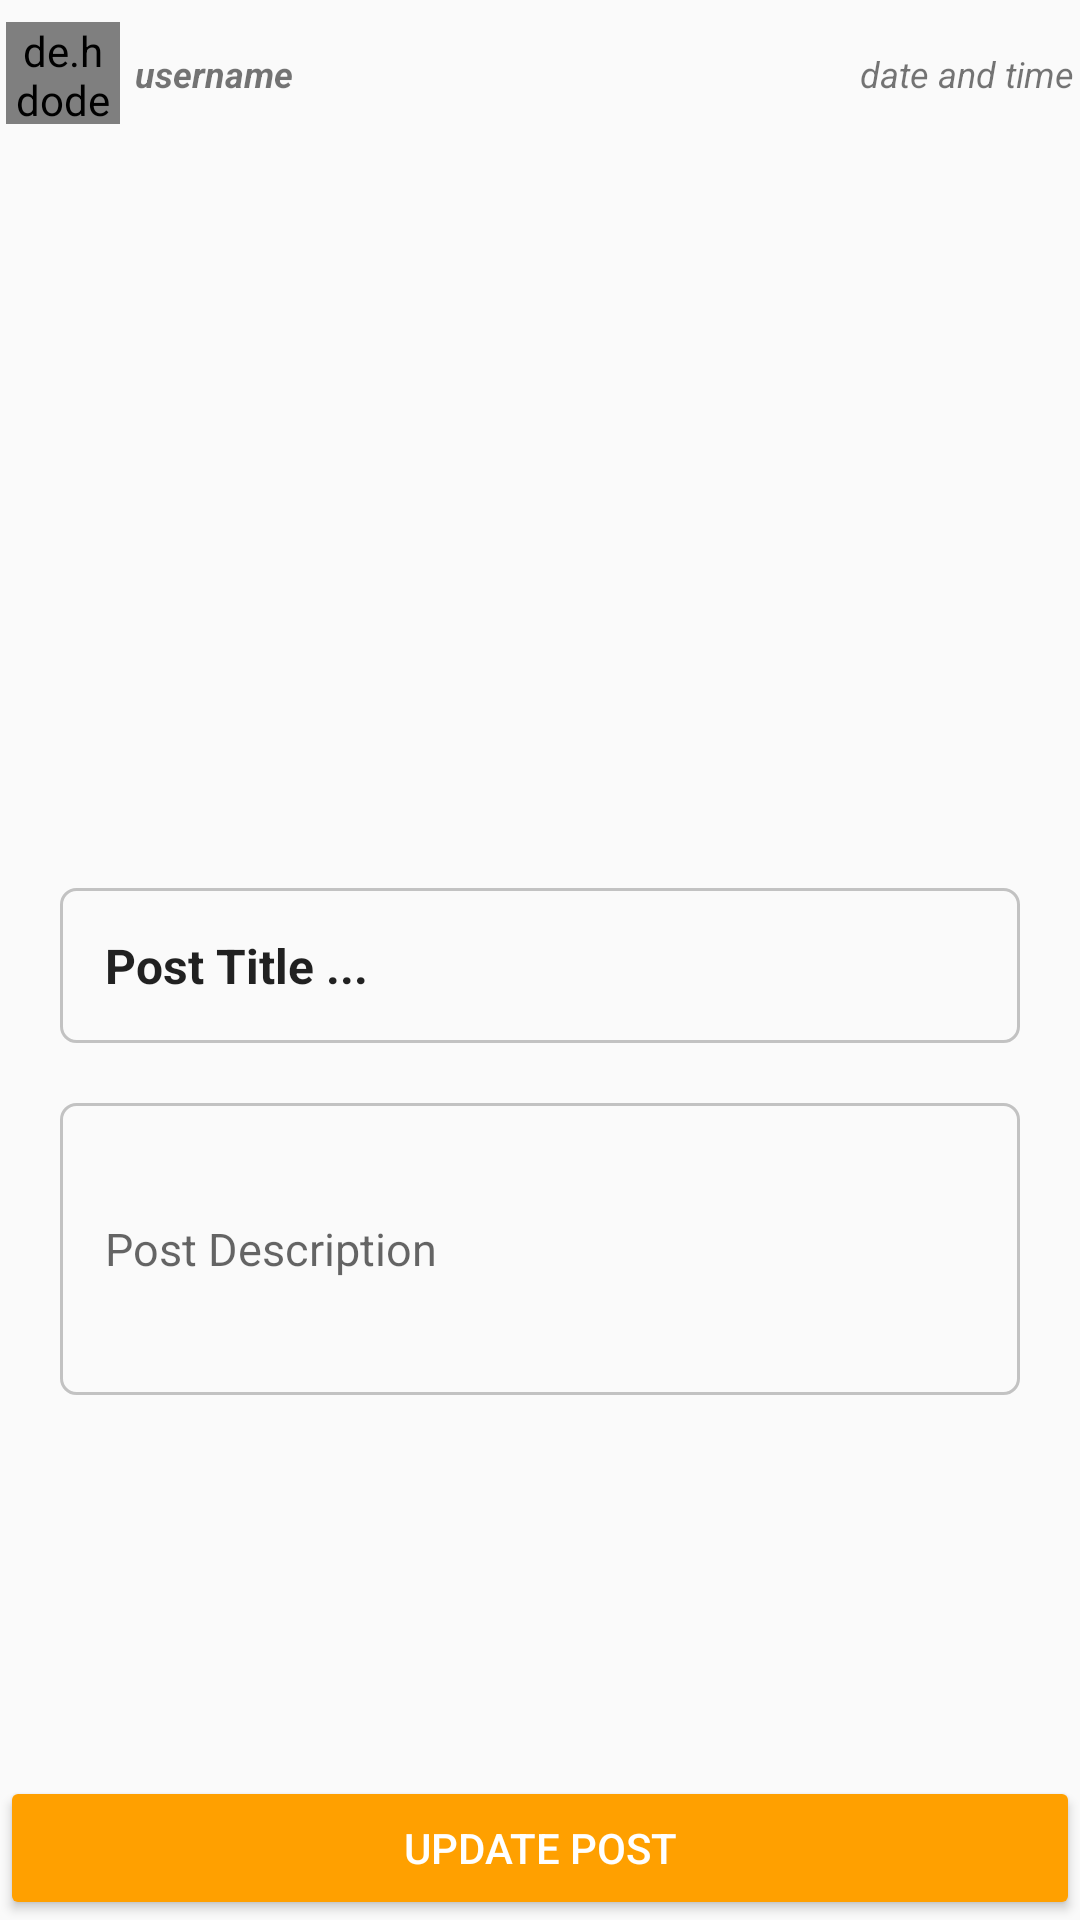

Here is an Android app screen rendered from its layout file. Give the layout XML and the strings, colors and styles it references.
<!-- AndroidManifest.xml: application theme AppTheme -->
<!-- res/layout/activity_update.xml -->
<?xml version="1.0" encoding="utf-8"?>
<RelativeLayout xmlns:android="http://schemas.android.com/apk/res/android"
    xmlns:tools="http://schemas.android.com/tools"
    android:screenOrientation="portrait"
    android:layout_width="match_parent"
    android:layout_height="match_parent"
    xmlns:app="http://schemas.android.com/apk/res-auto"
    tools:context="com.example.adamoconnor.test02maps.PostingInformationAndComments.CommentsActivity">

    <LinearLayout
        android:layout_width="match_parent"
        android:layout_height="465dp"
        android:orientation="vertical"
        android:paddingTop="2dp"
        android:weightSum="1"
        tools:ignore="UselessParent"
        android:layout_alignParentStart="true">

        <RelativeLayout
            android:layout_width="match_parent"
            android:layout_height="45dp"
            android:padding="2dp"
            android:paddingLeft="5dp"
            tools:ignore="RtlHardcoded,RtlSymmetry">

            <de.hdodenhof.circleimageview.CircleImageView
                android:id="@+id/commentProfile"
                android:layout_width="38dp"
                android:layout_height="34dp"
                android:layout_alignParentStart="true"
                android:layout_centerVertical="true"
                android:src="@drawable/defaulticon" />

            <TextView
                android:id="@+id/commentTime"
                android:layout_width="wrap_content"
                android:layout_height="wrap_content"
                android:layout_alignParentEnd="true"
                android:layout_centerVertical="true"
                android:text="@string/date_and_time"
                android:textSize="12sp"
                android:textStyle="italic"
                tools:ignore="RelativeOverlap" />

            <TextView
                android:id="@+id/commentUsername"
                android:layout_width="wrap_content"
                android:layout_height="wrap_content"
                android:layout_centerVertical="true"
                android:layout_toEndOf="@+id/commentProfile"
                android:paddingLeft="5dp"
                android:text="@string/username"
                android:textSize="12sp"
                android:textStyle="bold|italic" />

        </RelativeLayout>

        <ImageView
            android:id="@+id/commentImage"
            android:layout_width="match_parent"
            android:layout_height="229dp"
            android:scaleType="centerCrop"
            app:srcCompat="@drawable/add_btn"
            tools:ignore="ContentDescription" />

        <EditText
            android:id="@+id/commentTitle"
            android:layout_width="match_parent"
            android:layout_height="wrap_content"
            android:layout_marginLeft="20dp"
            android:layout_marginRight="20dp"
            android:layout_marginTop="20dp"
            android:background="@drawable/input_outline"
            android:padding="15dp"
            android:text="@string/post_title"
            android:textSize="16sp"
            android:textStyle="bold"
            android:inputType=""
            tools:ignore="LabelFor" />

        <EditText
            android:id="@+id/commentDescription"
            android:layout_width="match_parent"
            android:layout_height="wrap_content"
            android:layout_below="@+id/title"
            android:layout_centerHorizontal="true"
            android:layout_marginLeft="20dp"
            android:layout_marginRight="20dp"
            android:layout_marginTop="20dp"
            android:background="@drawable/input_outline"
            android:ems="10"
            android:hint="Post Description"
            android:inputType="textMultiLine"
            android:minLines="6"
            android:padding="15dp"
            android:textSize="15sp"
            tools:ignore="HardcodedText,InefficientWeight,ObsoleteLayoutParam" />

    </LinearLayout>

    <LinearLayout
        android:layout_width="match_parent"
        android:layout_height="wrap_content"
        android:orientation="horizontal"
        android:layout_alignParentBottom="true"
        android:layout_alignParentStart="true"
        android:id="@+id/linearLayout">

        <Button
            android:id="@+id/updatePost"
            android:layout_width="195dp"
            android:layout_height="wrap_content"
            android:layout_alignEnd="@+id/commentRemove"
            android:layout_centerVertical="true"
            android:layout_weight="1"
            android:text="@string/update_post"
            android:theme="@style/ThemeOverlay.MyDarkButton"
            android:visibility="visible"
            tools:ignore="InefficientWeight,ObsoleteLayoutParam" />
    </LinearLayout>

</RelativeLayout>
<!-- resources referenced by this layout -->
<resources>
  <!-- drawable defaulticon: png bitmap (drawable-hdpi, 23376 bytes) -->
  <!-- drawable input_outline (drawable) -->
  <?xml version="1.0" encoding="utf-8"?>
  <shape xmlns:android="http://schemas.android.com/apk/res/android">
      <stroke
          android:color="@color/greyColour"
          android:width="1dp"/>
      <corners
          android:radius="5dp"/>
  
  
  </shape>
  <string name="date_and_time">date and time</string>
  <string name="post_title">Post Title ...</string>
  <string name="update_post">update Post</string>
  <string name="username">username</string>
  <style name="ThemeOverlay.MyDarkButton" parent="ThemeOverlay.AppCompat.Dark">
          <item name="colorButtonNormal">@color/colorAccent</item>
          <item name="android:layout_marginRight">4dp</item>
          <item name="android:layout_marginLeft">4dp</item>
          <item name="android:textColor">@android:color/white</item>
      </style>
  <style name="AppTheme" parent="Theme.AppCompat.Light.DarkActionBar">
          <item name="colorPrimary">@color/colorPrimary</item>
          <item name="colorPrimaryDark">@color/colorPrimaryDark</item>
          <item name="colorAccent">@color/colorAccent</item>
      </style>
  <color name="greyColour">#c2c2c2</color>
  <color name="colorAccent">#FFA000</color>
  <color name="colorPrimary">#039BE5</color>
  <color name="colorPrimaryDark">#0288D1</color>
</resources>
